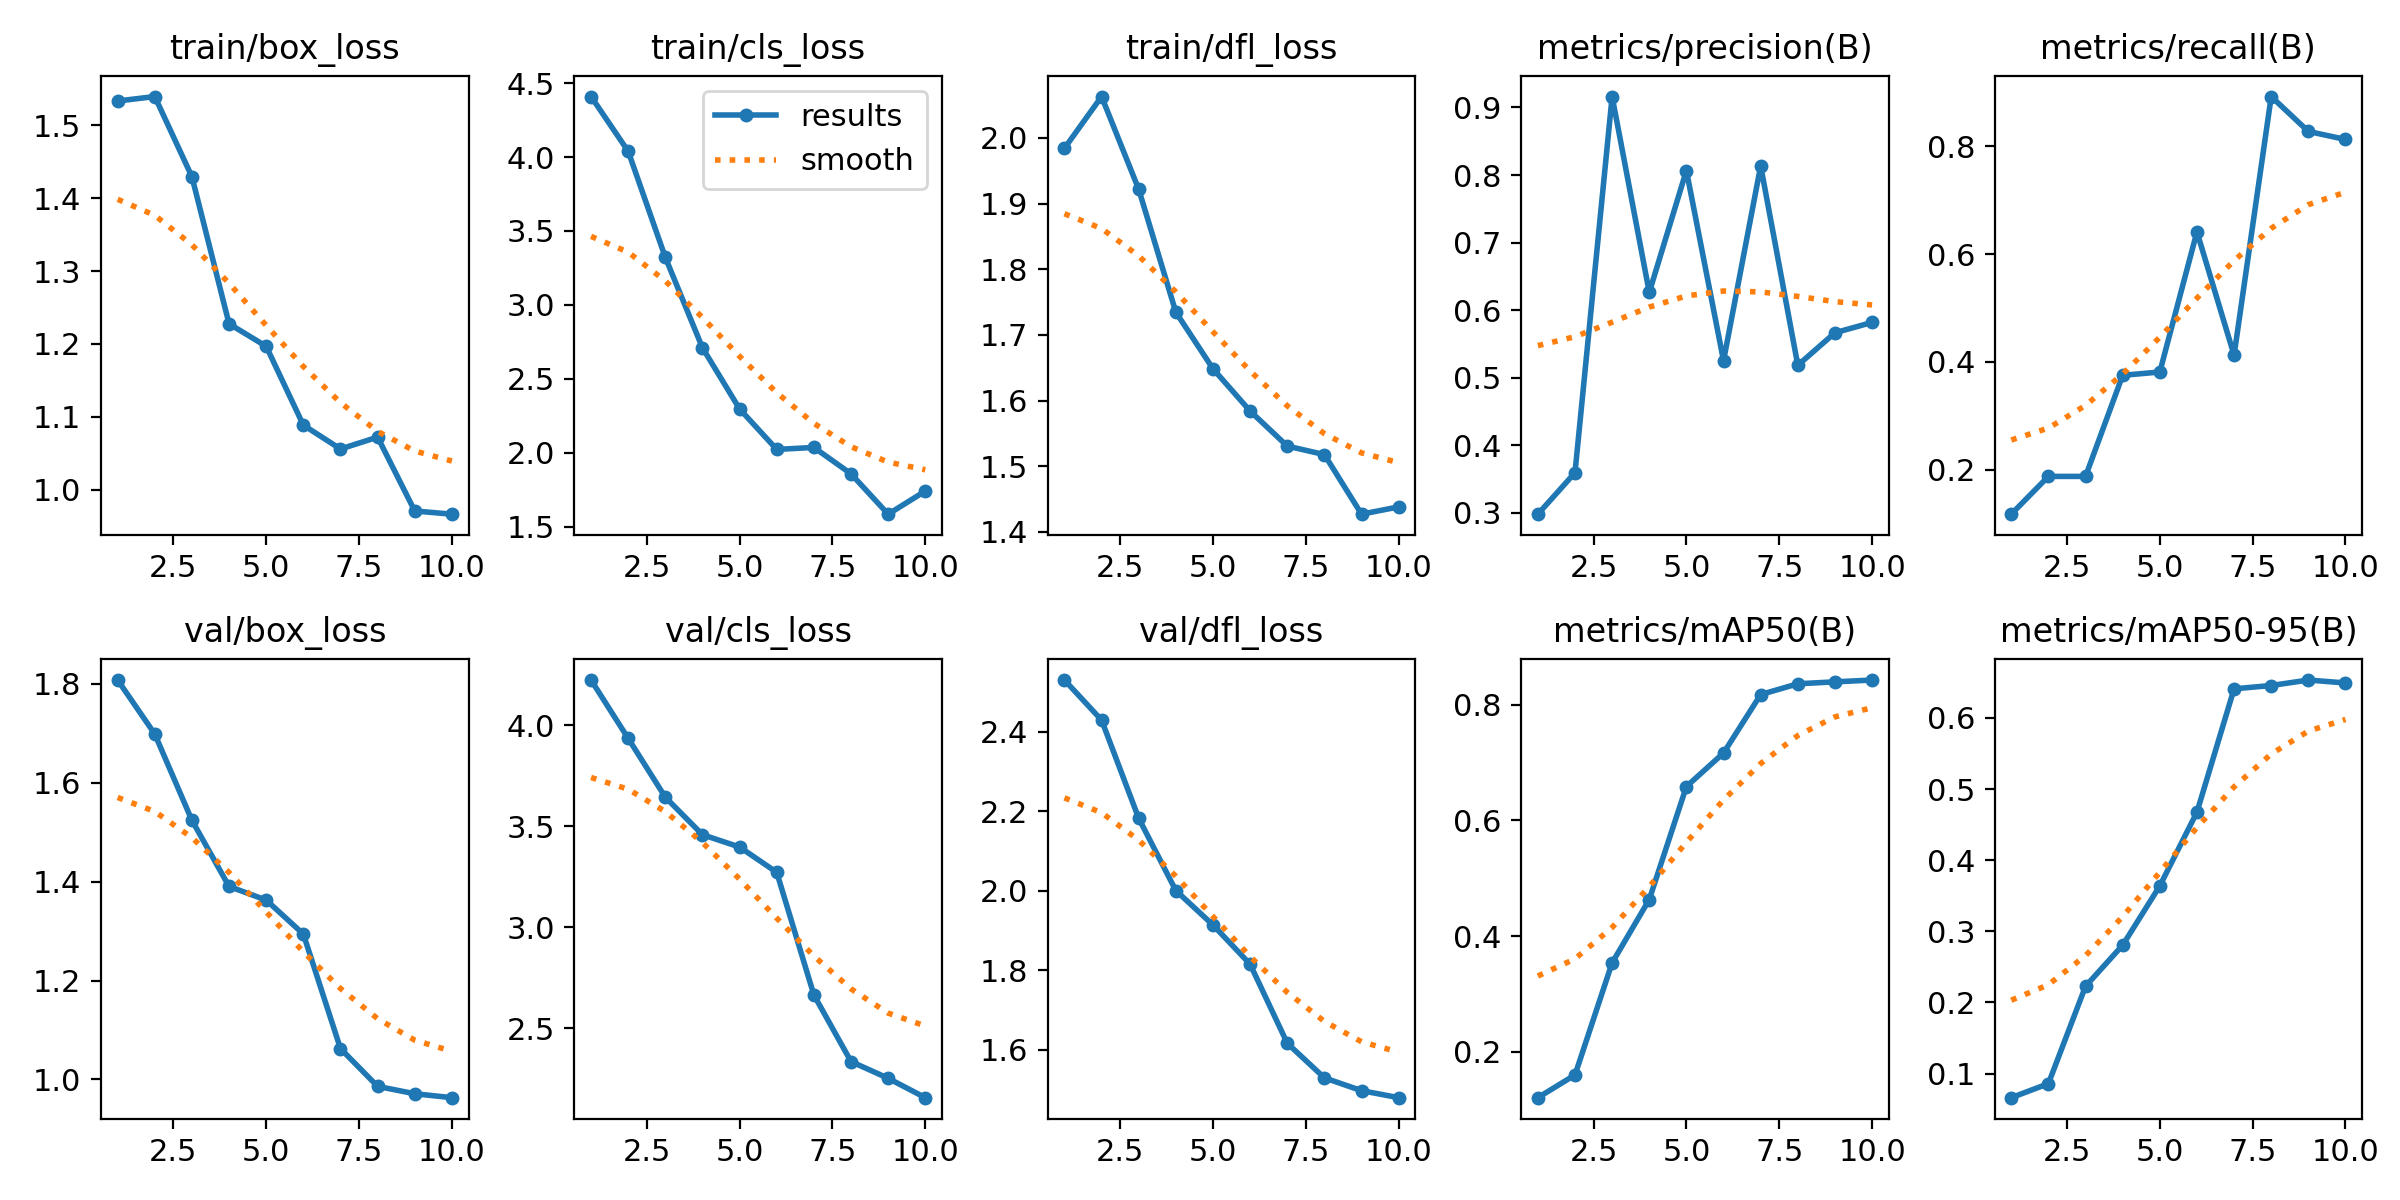

The table this chart was drawn from, first rows:
epoch, train/box_loss, train/cls_loss, train/dfl_loss, metrics/precision(B), metrics/recall(B), metrics/mAP50(B), metrics/mAP50-95(B), val/box_loss, val/cls_loss, val/dfl_loss, lr/pg0, lr/pg1, lr/pg2
1, 1.533, 4.409, 1.984, 0.2977, 0.1174, 0.1202, 0.06609, 1.808, 4.223, 2.53, 7.69e-06, 7.69e-06, 7.69e-06
2, 1.539, 4.038, 2.063, 0.3591, 0.1875, 0.1595, 0.0858, 1.698, 3.934, 2.429, 2.0786e-05, 2.0786e-05, 2.0786e-05
3, 1.429, 3.321, 1.922, 0.9162, 0.1875, 0.3537, 0.2227, 1.524, 3.643, 2.182, 3.0837e-05, 3.0837e-05, 3.0837e-05
4, 1.228, 2.71, 1.734, 0.6262, 0.375, 0.4632, 0.2804, 1.39, 3.458, 2.001, 3.7842e-05, 3.7842e-05, 3.7842e-05
5, 1.197, 2.297, 1.648, 0.8066, 0.3811, 0.6588, 0.3638, 1.363, 3.397, 1.914, 4.1803e-05, 4.1803e-05, 4.1803e-05
6, 1.089, 2.023, 1.584, 0.5249, 0.6411, 0.7168, 0.4674, 1.294, 3.272, 1.816, 4.2718e-05, 4.2718e-05, 4.2718e-05
7, 1.056, 2.037, 1.531, 0.8135, 0.4123, 0.818, 0.6408, 1.062, 2.665, 1.617, 4.0588e-05, 4.0588e-05, 4.0588e-05
8, 1.072, 1.859, 1.518, 0.5182, 0.8921, 0.8366, 0.6455, 0.9859, 2.336, 1.53, 3.5412e-05, 3.5412e-05, 3.5412e-05
9, 0.9708, 1.586, 1.427, 0.5664, 0.8273, 0.84, 0.6532, 0.971, 2.253, 1.498, 2.7192e-05, 2.7192e-05, 2.7192e-05
10, 0.9664, 1.742, 1.438, 0.5817, 0.8125, 0.8431, 0.6491, 0.963, 2.157, 1.48, 1.5926e-05, 1.5926e-05, 1.5926e-05
